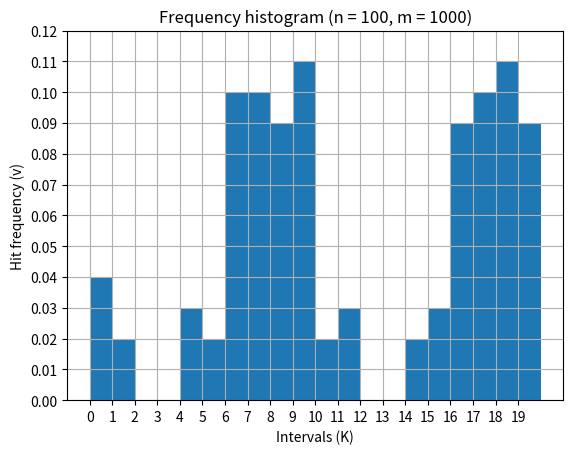

This figure's Python source:
import math
import scipy.stats as st
import numpy as np
import matplotlib.pyplot as plt


def draw_histogram(data, n, m):
    x = np.arange(len(data))
    data_min = min([x for x in data if x != 0])
    plt.bar(x, height=data, width=1, align='edge') 
    plt.xticks(x)
    plt.yticks(np.arange(0, max(data) + data_min, step=data_min/2))
    plt.title("Frequency histogram (n = {0}, m = {1})".format(n, m))
    plt.xlabel("Intervals (K)")
    plt.ylabel("Hit frequency (v)")
    plt.grid(True)
    plt.show()


def generator(x0, n, a, b, c):
    x = [x0]
    for i in range(n):
        x.append((a * x[i]**2 + b * x[i] + c) % n)
    return x


def period(sequence):
    seq = list(reversed(sequence))
    max_len = len(seq) // 2 + 1
    for i in range(2, max_len):
        if seq[0:i] == seq[i:2*i]:
            return seq[0:i]
    return seq


def test_1(x, alpha=0.05):
    n = len(x)
    U = st.norm.ppf(1 - alpha / 2)
    Q = 0
    for i in range(n - 1): 
        if x[i] > x[i+1]:
            Q += 1
    return  Q - U * math.sqrt(n) / 2 <= n / 2 <= Q + U * math.sqrt(n) / 2


def calc_MX(x):
    return sum(x) / len(x)


def calc_DX(x):
    MX = calc_MX(x)
    return sum([(x - MX)**2 for x in x]) / (len(x) - 1)


def calc_frequencies(x, K, m):
    n = len(x)
    interval_hit = [0] * K
    for i in range(n):
        for j in range(K):
            if m / K * j <= x[i] < m / K * (j+1):
                interval_hit[j] += 1
    return [x/n for x in interval_hit]


def frequencies_test(x, K, alpha, m=1000):
    errors = []
    n = len(x)
    v = calc_frequencies(x, K, m)
    draw_histogram(v, n, m)  
    U = st.norm.ppf(1 - alpha / 2)
    for i in range(K):
        a = v[i] - U / K * math.sqrt(K - 1 / n) 
        b = v[i] + U / K * math.sqrt(K - 1 / n)
        if not (a <= 1 / K <= b): 
            errors.append(v[i])
    return errors == [], errors


def MX_estimate_test(MX, DX, n, alpha):
    U = st.norm.ppf(1 - alpha / 2)
    a = MX - U * math.sqrt(DX) / math.sqrt(n)
    b = MX + U * math.sqrt(DX) / math.sqrt(n) 
    return a <= n / 2 <= b


def DX_estimate_test(DX, n, alpha):
    a = (n - 1) * DX / st.chi2.isf(1 - alpha / 2, n - 1)
    b = (n - 1) * DX / st.chi2.isf(alpha / 2, n - 1)
    return a <= n**2 / 12 <= b


def test_2(x, K=20, alpha=0.05, m=1000):
    MX = calc_MX(x)
    DX = calc_DX(x)
    n = len(x)
    freq_pass, freq_errs = frequencies_test(x, K, alpha, m)
    MX_pass = MX_estimate_test(MX, DX, n, alpha)
    DX_pass = DX_estimate_test(DX, n, alpha)
    return freq_pass and MX_pass and DX_pass


def test_3(x, K=8, r=3):
    t = len(x) // r
    for i in range(r):
        if not (test_1(x[i * t:(i+1) * t]) and test_2(x[i * t:(i+1) * t], K)):
            return False
    return True


def sturgess_method(n):
    return math.floor(1 + math.log2(n))


def chi2_test(x, alpha=0.05, m=1000):
    n = len(x)
    K = sturgess_method(n)
    E = n / K
    v = calc_frequencies(x, K, m)
    S = n * sum([(O - E)**2 / E for O in v])
    return S < st.chi2.isf(alpha, K - 1)


def calc_D(x, m):
    n = len(x)
    D_plus = max([(i+1) / n - x[i] / m for i in range(n)])
    D_minus = max([x[i] / m - i / n for i in range(n)])
    return max(D_plus, D_minus)


def kolmogorov_test(x, alpha=0.05, m=1000):
    sort_x = sorted(x)
    D = calc_D(sort_x, m)
    n = len(sort_x)
    S = (6 * n * D + 1) / math.sqrt(n)
    return S < st.ksone.ppf(1 - alpha / 2, n) * math.sqrt(n)


def main():
    a = 100
    b = 1
    c = 2

    x0 = 1
    n = 1000

    x = generator(x0, n, a, b, c)
    T = period(x)

    #result = test_1(T[:100])
    #print(result)

    result_2 = test_2(T[:100])
    print(result_2)

    #result_3 = test_3(T[:100])
    #print(result_3)

    #result_chi2 = chi2_test(T[:100])
    #print(result_chi2)

    #result_kolm = kolmogorov_test(T[:100])
    #print(result_kolm)

    # period_max = 1
    # for a in range(130, 250):
    #     for b in range(1, 250):
    #         for c in range(1, 250):
    #             x = generator(x0, n, a, b, c)
    #             T = get_period(x)
    #             len_T = len(T)
    #             if len_T >= period_max and len_T != len(x):
    #                 period_max = len_T
    #                 print("LEN: ", len_T, "a: ", a, " | b: ", b, " | c: ", c)


if __name__ == "__main__":
    main()
